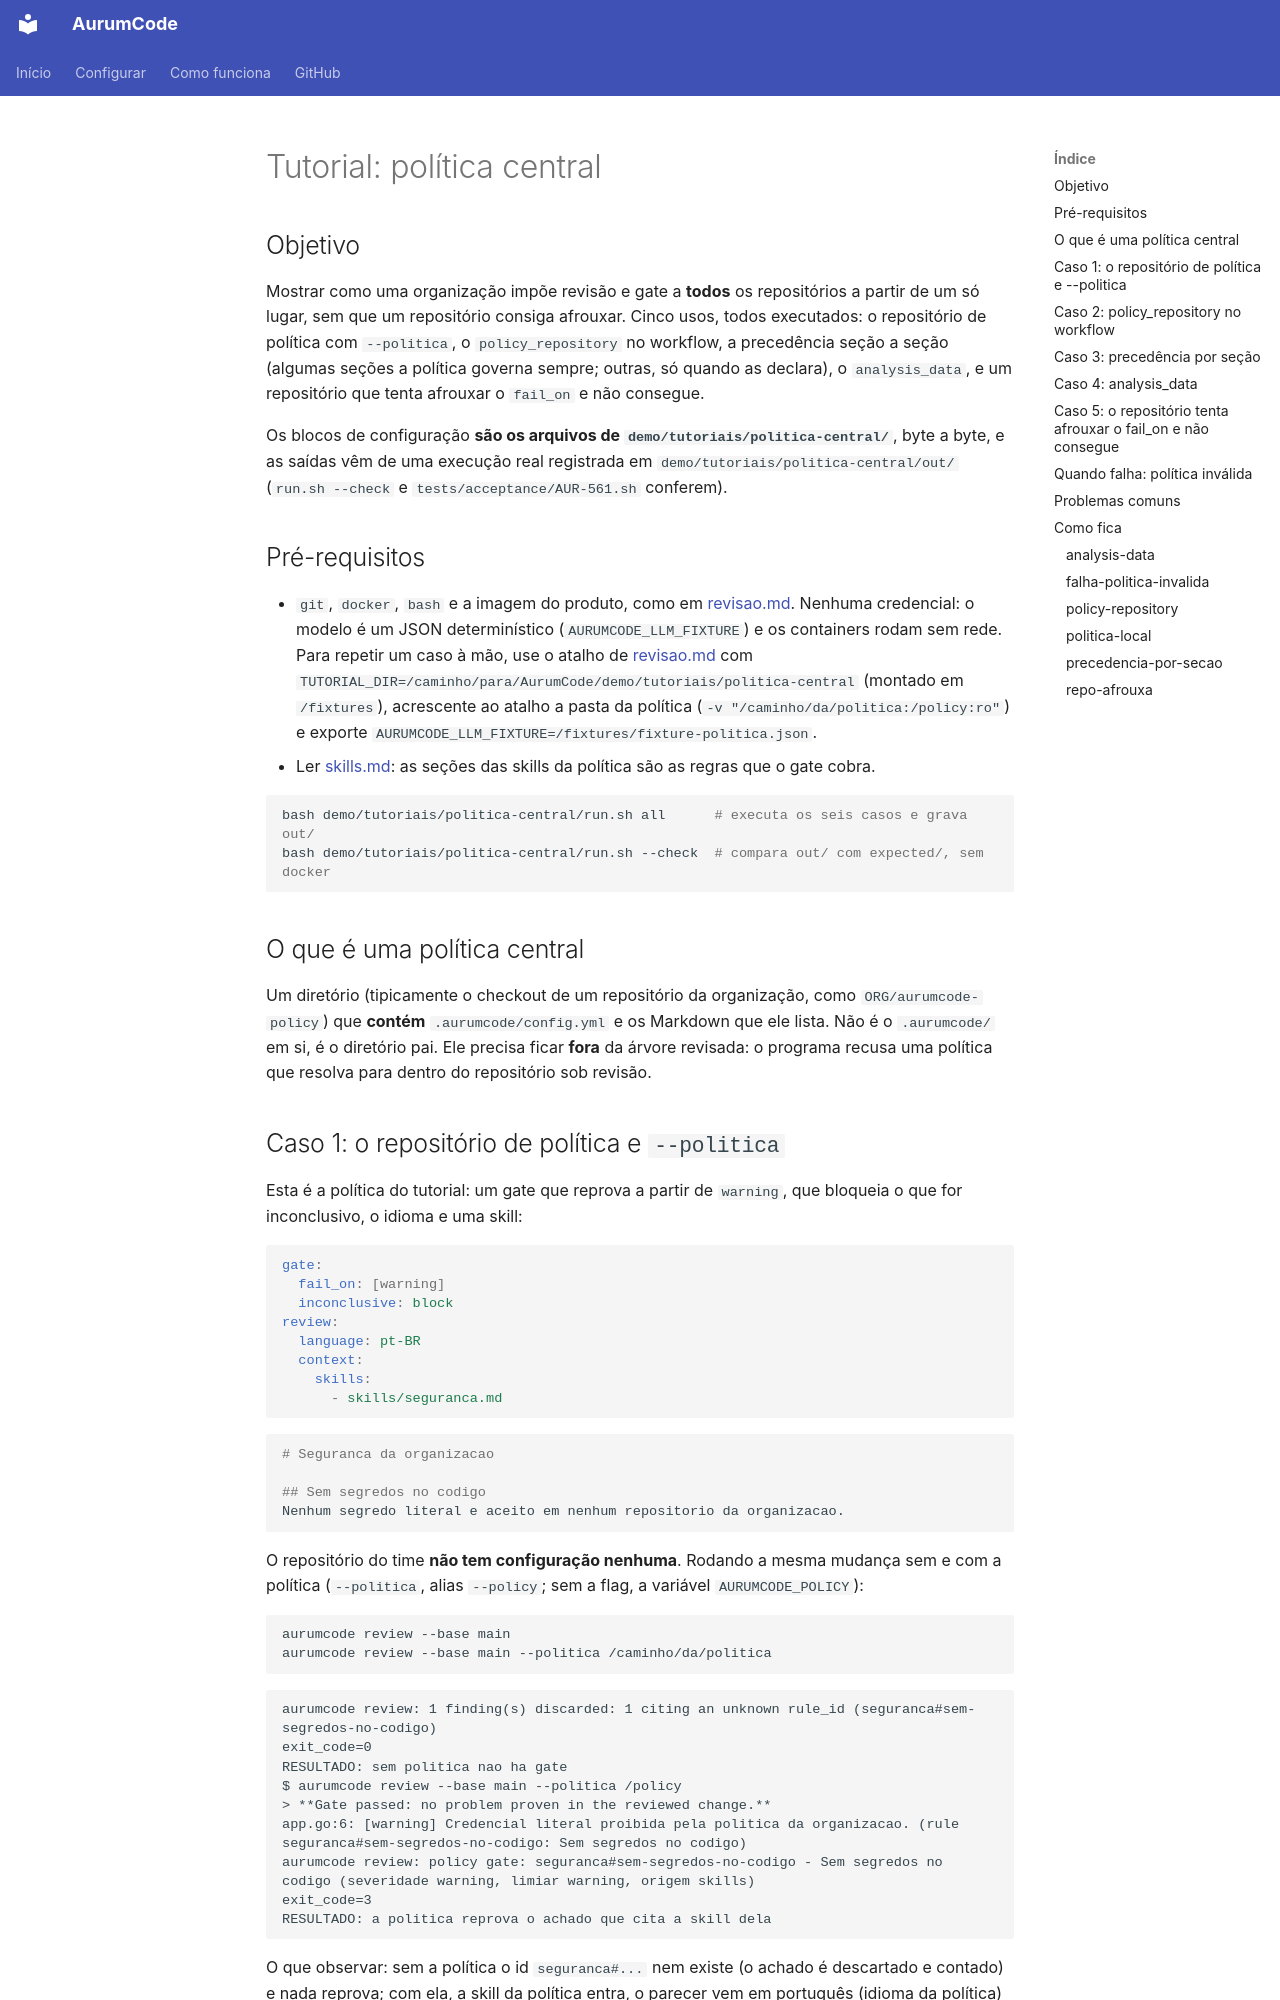

repository: Mpaape/AurumCode · page: tutorials/politica-central/index.html · generator: mkdocs

# Tutorial: política central

## Objetivo

Mostrar como uma organização impõe revisão e gate a **todos** os repositórios
a partir de um só lugar, sem que um repositório consiga afrouxar. Cinco usos,
todos executados: o repositório de política com `--politica`, o
`policy_repository` no workflow, a precedência seção a seção (algumas
seções a política governa sempre; outras, só quando as declara), o
`analysis_data`, e um repositório que tenta afrouxar o `fail_on` e não
consegue.

Os blocos de configuração **são os arquivos de
`demo/tutoriais/politica-central/`**, byte a byte, e as saídas vêm de uma
execução real registrada em `demo/tutoriais/politica-central/out/`
(`run.sh --check` e `tests/acceptance/AUR-561.sh` conferem).

## Pré-requisitos

- `git`, `docker`, `bash` e a imagem do produto, como em
  [revisao.md](revisao.md). Nenhuma credencial: o modelo é um
  JSON determinístico (`AURUMCODE_LLM_FIXTURE`) e os containers rodam sem rede.
  Para repetir um caso à mão, use o atalho de [revisao.md](revisao.md)
  com `TUTORIAL_DIR=/caminho/para/AurumCode/demo/tutoriais/politica-central`
  (montado em `/fixtures`), acrescente ao atalho a pasta da política
  (`-v "/caminho/da/politica:/policy:ro"`) e exporte
  `AURUMCODE_LLM_FIXTURE=/fixtures/fixture-politica.json`.
- Ler [skills.md](skills.md): as seções das skills da política são as regras
  que o gate cobra.

```bash
bash demo/tutoriais/politica-central/run.sh all      # executa os seis casos e grava out/
bash demo/tutoriais/politica-central/run.sh --check  # compara out/ com expected/, sem docker
```

## O que é uma política central

Um diretório (tipicamente o checkout de um repositório da organização, como
`ORG/aurumcode-policy`) que **contém** `.aurumcode/config.yml` e os Markdown
que ele lista. Não é o `.aurumcode/` em si, é o diretório pai. Ele precisa ficar
**fora** da árvore revisada: o programa recusa uma política que resolva para
dentro do repositório sob revisão.
